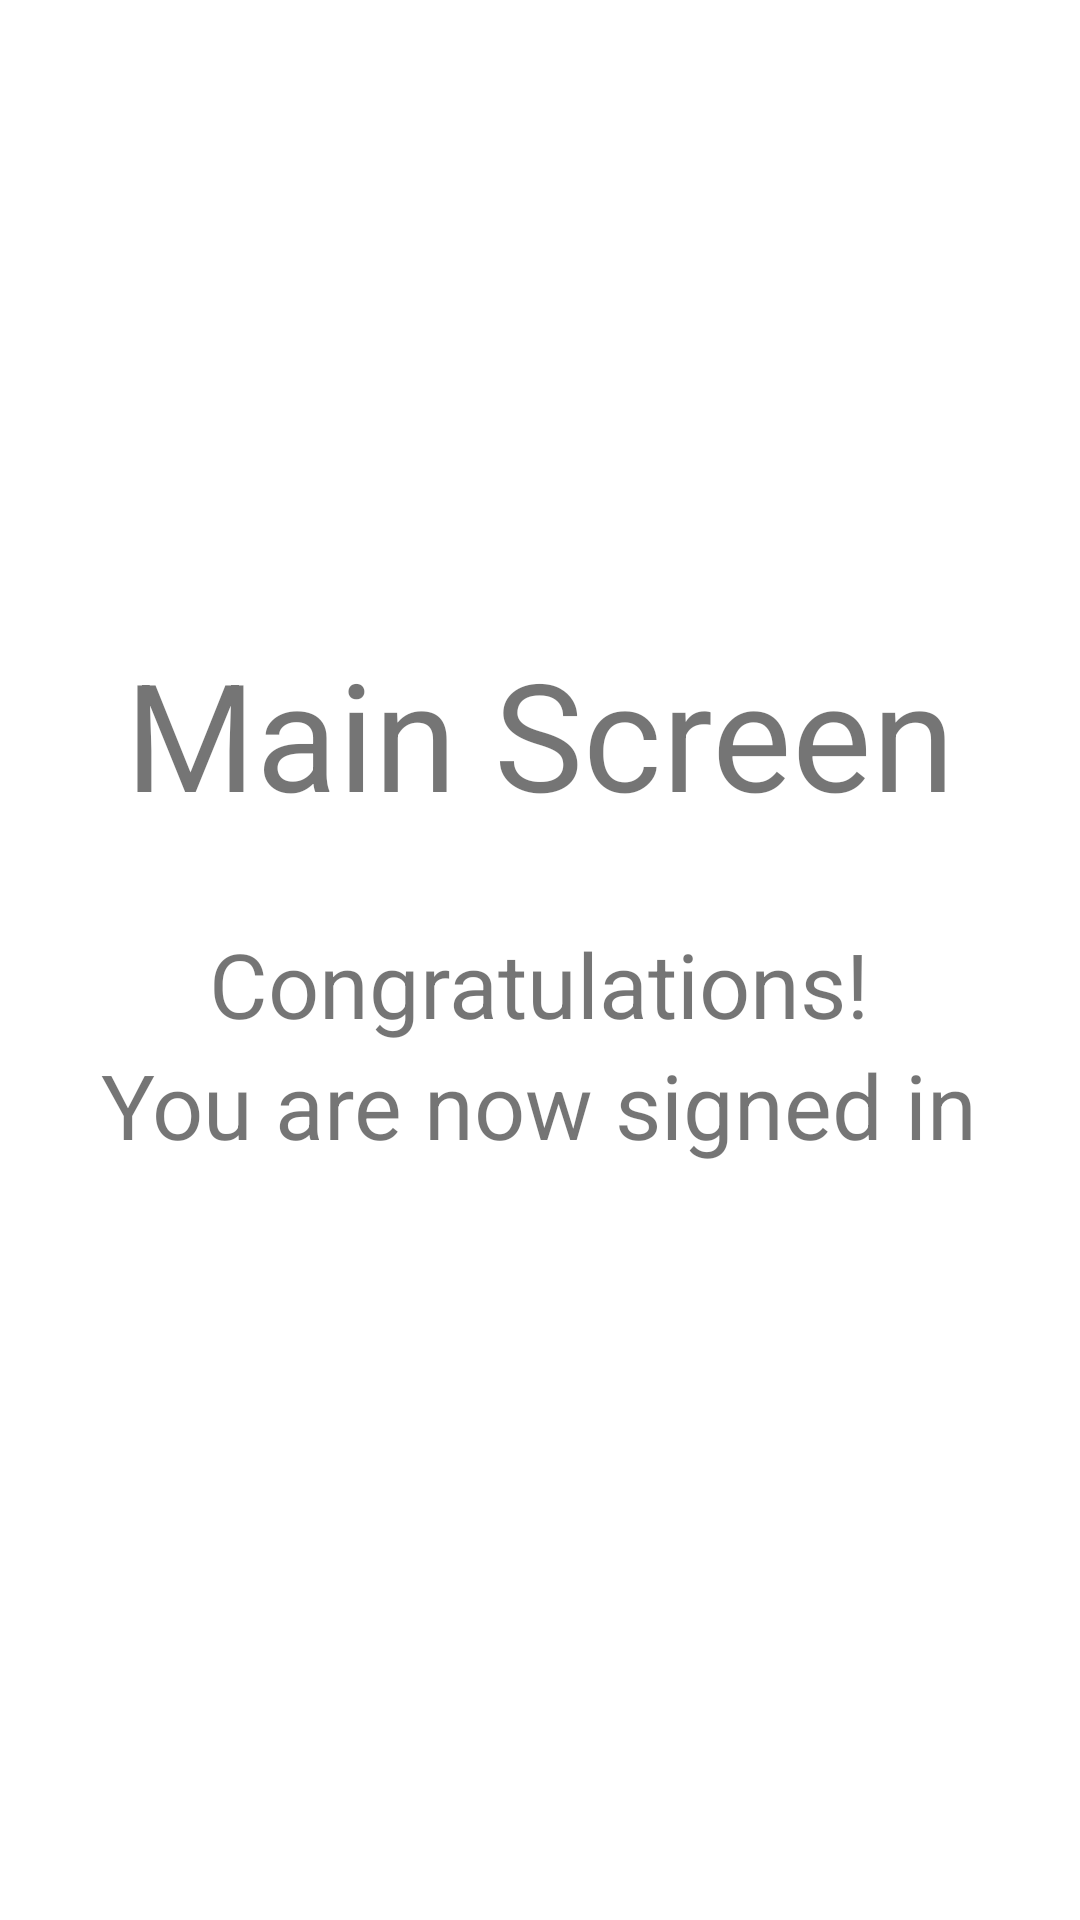

Produce the Android XML layout that renders to this screen, including the resource entries it uses.
<!-- AndroidManifest.xml: application theme Theme.VYNYLChallenge -->
<!-- res/layout/fragment_main_screen.xml -->
<?xml version="1.0" encoding="utf-8"?>
<layout xmlns:android="http://schemas.android.com/apk/res/android"
    xmlns:tools="http://schemas.android.com/tools">

    <data>

    </data>

    <LinearLayout
        android:layout_width="match_parent"
        android:layout_height="match_parent"
        android:gravity="center"
        android:orientation="vertical"
        tools:context=".view.MainScreenFragment">

        <TextView
            android:layout_width="wrap_content"
            android:layout_height="wrap_content"
            android:textSize="50sp"
            android:layout_marginBottom="30sp"
            android:text="Main Screen" />

        <TextView
            android:layout_width="wrap_content"
            android:layout_height="wrap_content"
            android:textSize="30sp"
            android:text="Congratulations!" />

        <TextView
            android:layout_width="wrap_content"
            android:layout_height="wrap_content"
            android:textSize="30sp"
            android:text="You are now signed in" />

        <TextView
            android:id="@+id/usernameDisplay"
            android:layout_width="wrap_content"
            android:layout_height="wrap_content"
            android:textSize="30sp"
            android:text="" />

    </LinearLayout>
</layout>
<!-- resources referenced by this layout -->
<resources>
  <style name="Theme.VYNYLChallenge" parent="Theme.MaterialComponents.DayNight.NoActionBar">
          
          <item name="colorPrimary">@color/blue3</item>
          <item name="colorPrimaryVariant">@color/purple_700</item>
          <item name="colorOnPrimary">@color/white</item>
          
          <item name="colorSecondary">@color/teal_200</item>
          <item name="colorSecondaryVariant">@color/teal_700</item>
          <item name="colorOnSecondary">@color/black</item>
          
          <item name="android:statusBarColor" tools:targetApi="l">?attr/colorPrimaryVariant</item>
          
      </style>
  <color name="blue3">#000099</color>
  <color name="purple_700">#FF3700B3</color>
  <color name="white">#FFFFFFFF</color>
  <color name="teal_200">#FF03DAC5</color>
  <color name="teal_700">#FF018786</color>
  <color name="black">#FF000000</color>
</resources>
